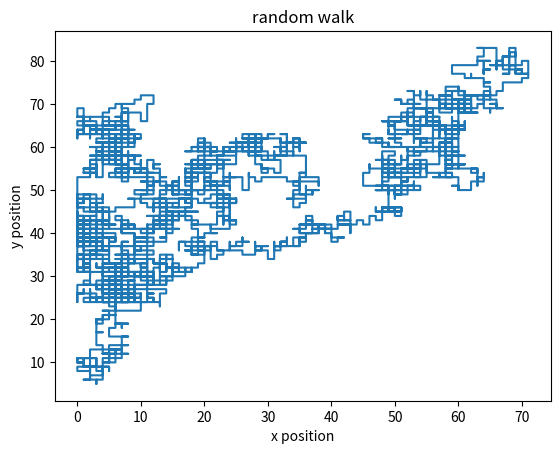

Here is the Python script that generated this plot:
#################################################################
# Name:     randWalk.py                                         #
# Authors:  Michael Battaglia                                   #
# Course:   Phy407                                              #
# [redacted]
# Date:     Nov 25, 2016                                        #
# Function: Program simulates random walk.                      #
#################################################################

#essential modules
import numpy as np
import matplotlib.pyplot as plt

#function: random walk in arbitrary dimensions
def randWalk(pos_0, lims, steps):
    #pos: position vector
    #lims: vector of dimension lengths
    #steps: number of steps to take

    #list of positions
    pos = np.zeros((steps+1,len(pos_0)))
    #initial position
    pos[0] = pos_0
    #take each step
    for i in range(steps):
        step = randstep(pos[i], lims)
        pos[i+1]=pos[i]+step
    #return path taken
    return pos

#function: random step in arbitrary dimensions
def randstep(pos_i, lims):
    #take a random step in a random direction with a random orientation
    step = np.zeros(len(pos_i))
    step[np.random.randint(0,len(pos_i))] = 1-2*np.random.randint(0,2)
    if any(pos_i+step==lims) or any(pos_i+step<0):
        #exited box, reroll step
        return randstep(pos_i, lims)
    else:
        #take step
        return step

#function: animated plot of 2D random walk
def D2plot(pos, animate=0.01):
    if animate:
        for i in range(len(pos)):
            plt.cla()
            plt.title('random walk')
            plt.plot(pos.T[0][:i+1],pos.T[1][:i+1])
            plt.xlabel('x position')
            plt.ylabel('y position')
            plt.draw()
            plt.pause(animate)
    else:
        plt.title('random walk')
        plt.plot(pos.T[0],pos.T[1])
        plt.xlabel('x position')
        plt.ylabel('y position')
    plt.show()

#function: main
if __name__ == '__main__':
    #size of box
    L = np.array([101,101])
    #central position
    central = np.array([50,50])
    #take a random walk of 1000 steps
    pos = randWalk(central, L, 5000)
    #plot path
    D2plot(pos, animate=False)
    
    
    
        
